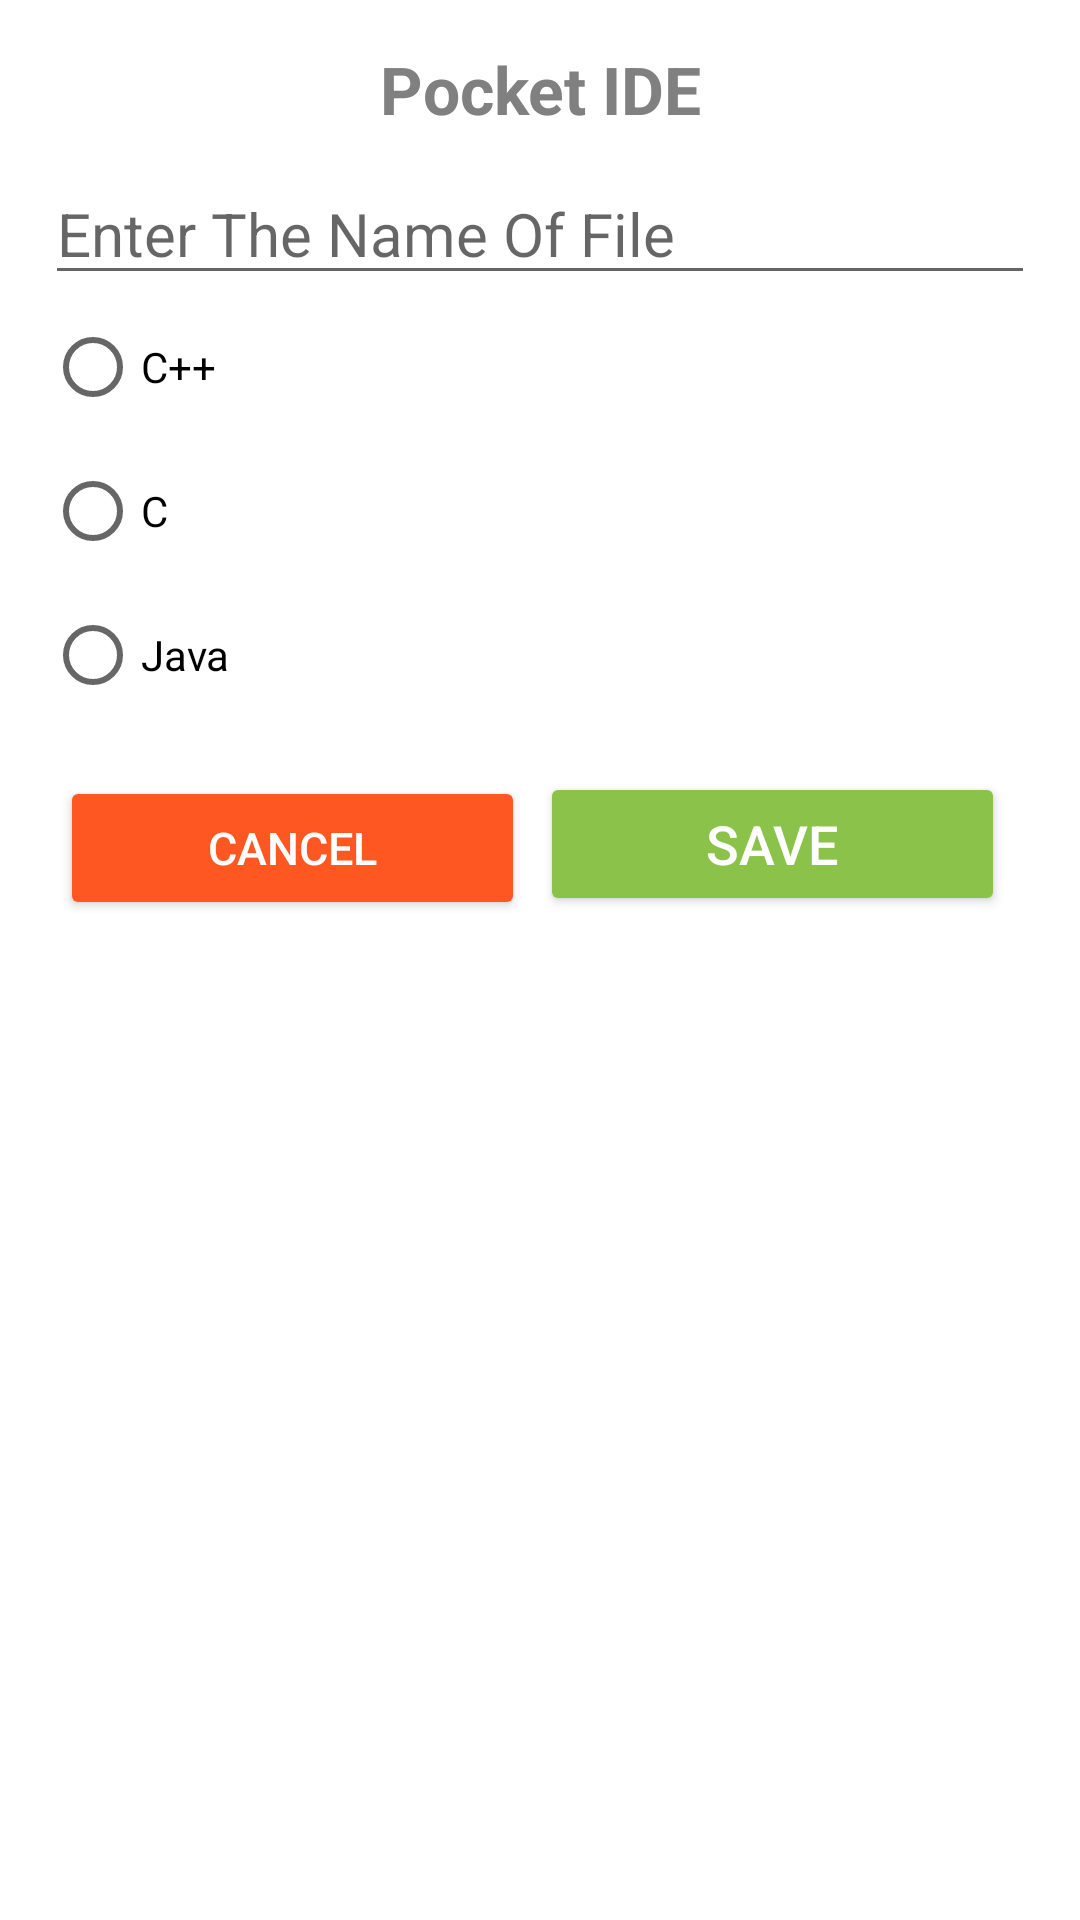

Android layout source for this screen:
<!-- AndroidManifest.xml: application theme Theme.PocketIDE -->
<!-- res/layout/save_file.xml -->
<?xml version="1.0" encoding="utf-8"?>
<LinearLayout xmlns:android="http://schemas.android.com/apk/res/android"
    xmlns:app="http://schemas.android.com/apk/res-auto"
    android:layout_width="match_parent"
    android:layout_height="wrap_content"
    android:background="#FFFFFF"
    android:orientation="vertical"
    android:padding="15dp">

    <TextView
        android:layout_width="match_parent"
        android:layout_height="wrap_content"
        android:text="Pocket IDE"
        android:textAlignment="center"
        android:textColor="#808080"
        android:textSize="22sp"
        android:textStyle="bold" />

    <EditText
        android:id="@+id/txt_input"
        android:layout_width="match_parent"
        android:layout_height="wrap_content"
        android:layout_marginTop="10dp"
        android:hint="Enter The Name Of File"
        android:textSize="20sp" />

    <RadioGroup
        android:layout_width="match_parent"
        android:layout_height="wrap_content"
        android:orientation="vertical">

        <RadioButton
            android:id="@+id/cpp"
            android:layout_width="87dp"
            android:layout_height="wrap_content"
            android:text="C++" />

        <RadioButton
            android:id="@+id/cprogram"
            android:layout_width="84dp"
            android:layout_height="wrap_content"
            android:text="C" />

        <RadioButton
            android:id="@+id/java_p"
            android:layout_width="86dp"
            android:layout_height="wrap_content"
            android:text="Java" />
    </RadioGroup>

    <LinearLayout
        android:layout_width="match_parent"
        android:layout_height="wrap_content"
        android:layout_marginLeft="5dp"
        android:layout_marginTop="15dp"
        android:layout_marginRight="5dp">

        <Button
            android:id="@+id/btn_cancel"
            android:layout_width="wrap_content"
            android:layout_height="wrap_content"
            android:layout_weight="1"
            android:backgroundTint="#FF5722"
            android:minWidth="100dp"
            android:text="Cancel"
            android:textColor="#ffffff"
            android:textSize="15sp"
            app:cornerRadius="10dp" />


        <Button
            android:id="@+id/btn_okay"
            android:layout_width="wrap_content"
            android:layout_height="wrap_content"
            android:layout_marginLeft="5dp"
            android:layout_marginRight="5dp"
            android:layout_weight="1"
            android:backgroundTint="#8BC34A"
            android:minWidth="100dp"
            android:text="Save"
            android:textColor="#ffffff"
            android:textSize="18sp"
            app:cornerRadius="10dp" />

    </LinearLayout>
</LinearLayout>
<!-- resources referenced by this layout -->
<resources>
  <style name="Theme.PocketIDE" parent="Theme.MaterialComponents.DayNight.DarkActionBar">
          
          <item name="colorPrimary">@color/purple_500</item>
          <item name="colorPrimaryVariant">@color/purple_700</item>
          <item name="colorOnPrimary">@color/white</item>
          
          <item name="colorSecondary">@color/teal_200</item>
          <item name="colorSecondaryVariant">@color/teal_700</item>
          <item name="colorOnSecondary">@color/black</item>
          
          <item name="android:statusBarColor" tools:targetApi="l">?attr/colorPrimaryVariant</item>
          
      </style>
  <!-- not gathered from this repository: default colours our renderer supplied (Android Studio template values) -->
  <color name="purple_500">#FF6200EE</color>
  <color name="purple_700">#FF3700B3</color>
  <color name="teal_200">#FF03DAC5</color>
  <color name="teal_700">#FF018786</color>
  <color name="black">#FF000000</color>
  <color name="white">#FFFFFFFF</color>
</resources>
